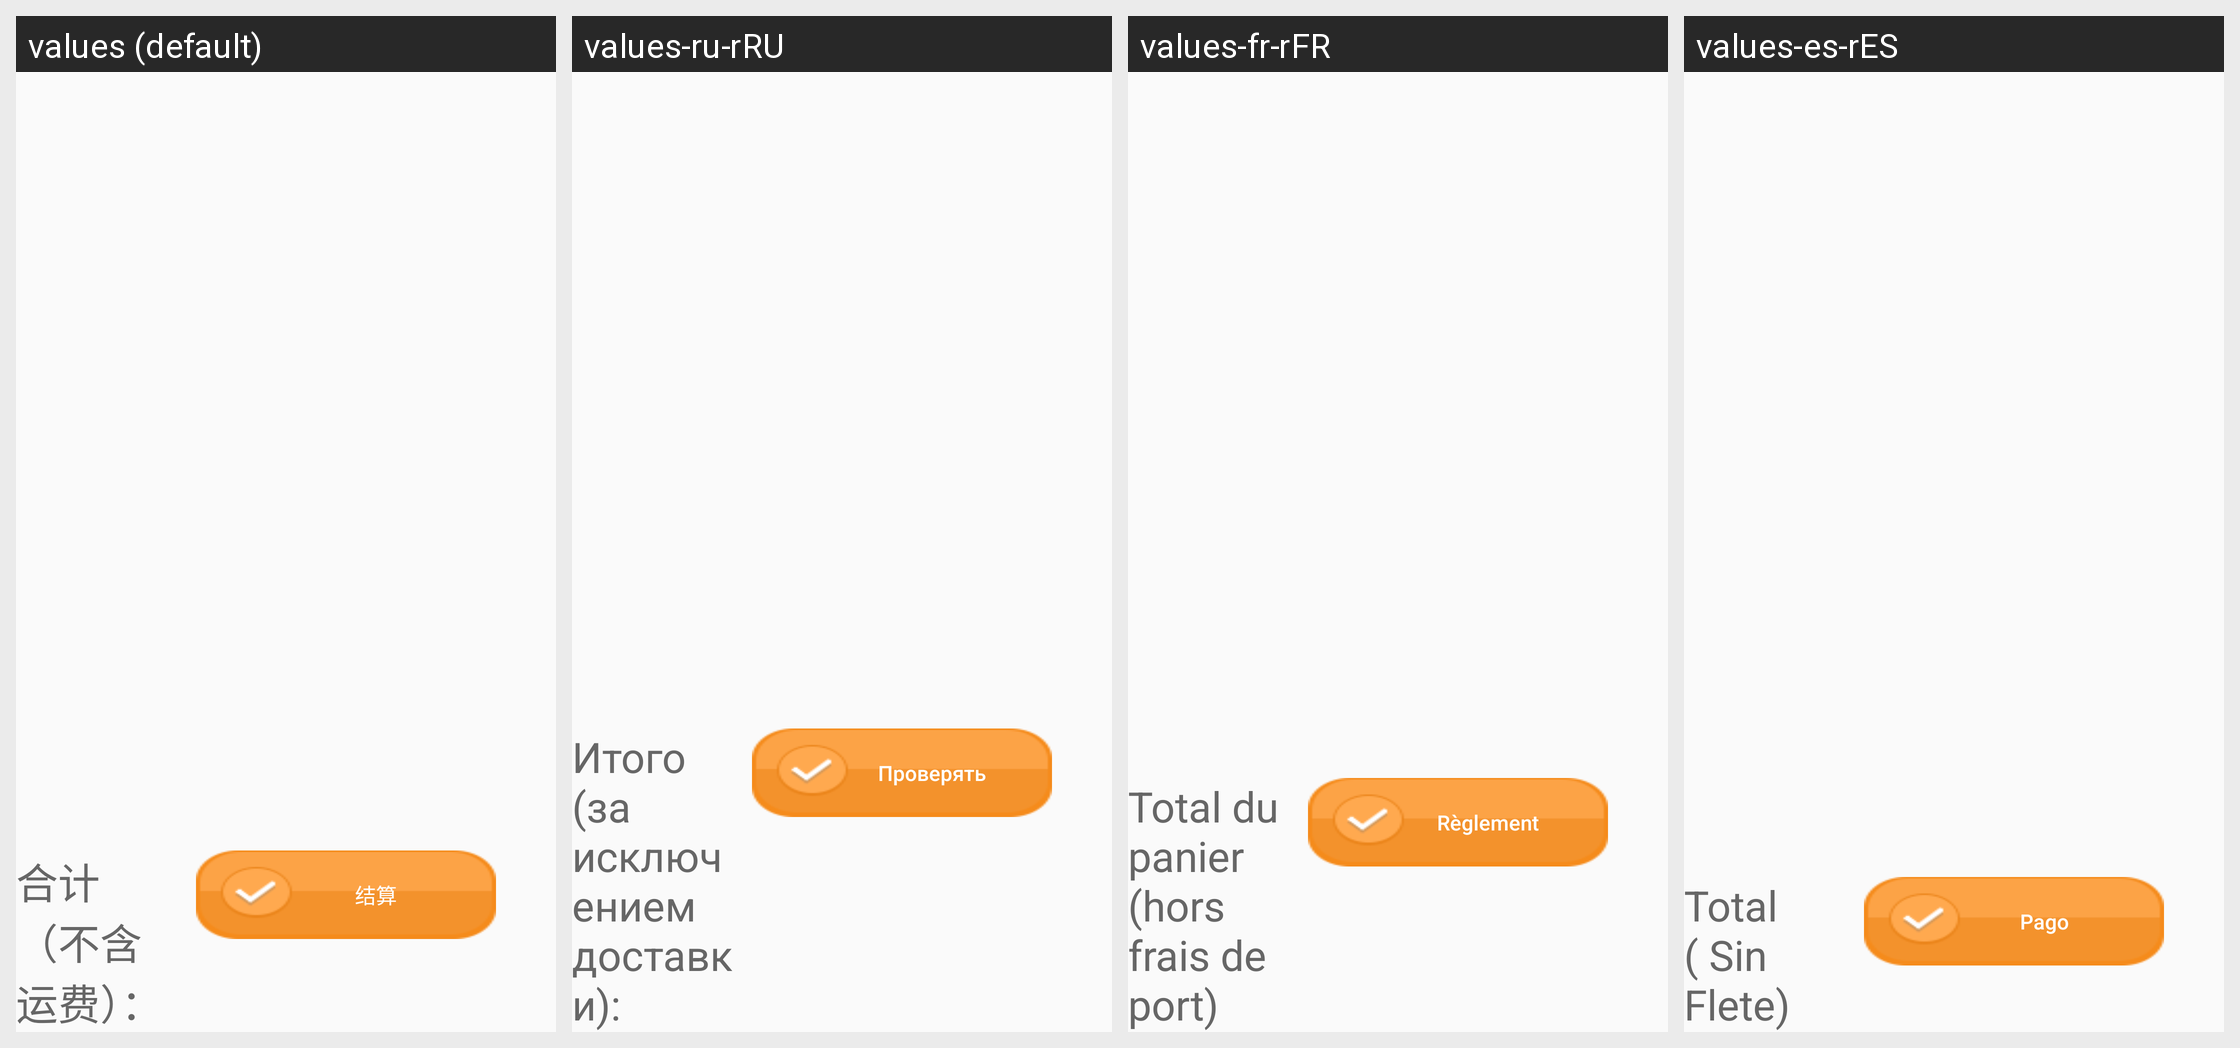

The Android screen above is rendered under several locales of the same app. Produce the string resources it draws, with the default and per-locale values.
Android screen res/layout/fragment_order.xml rendered under 4 locales, left to right: values (default), values-ru-rRU, values-fr-rFR, values-es-rES. Device: Nexus 5 (rendered at 1080×1920; each locale shown at half size, 540×960, under a caption strip naming it); theme AppTheme.
Other locales in the repository, not shown: values-en, values-in-rID, values-ja-rJP, values-ko-rKR, values-pt-rPT.
Strings drawn on this screen, with the default value and each locale's value (text and hints the layout hard-codes, and strings that could not be matched under every locale, appear in the picture but are not listed):

shopcart_total_price
  values: 合计（不含运费）：
  values-ru-rRU: Итого (за исключением доставки):
  values-fr-rFR: Total du panier (hors frais de port)
  values-es-rES: Total( Sin Flete)

calc
  values: 结算
  values-ru-rRU: Проверять
  values-fr-rFR: Règlement
  values-es-rES: Pago
